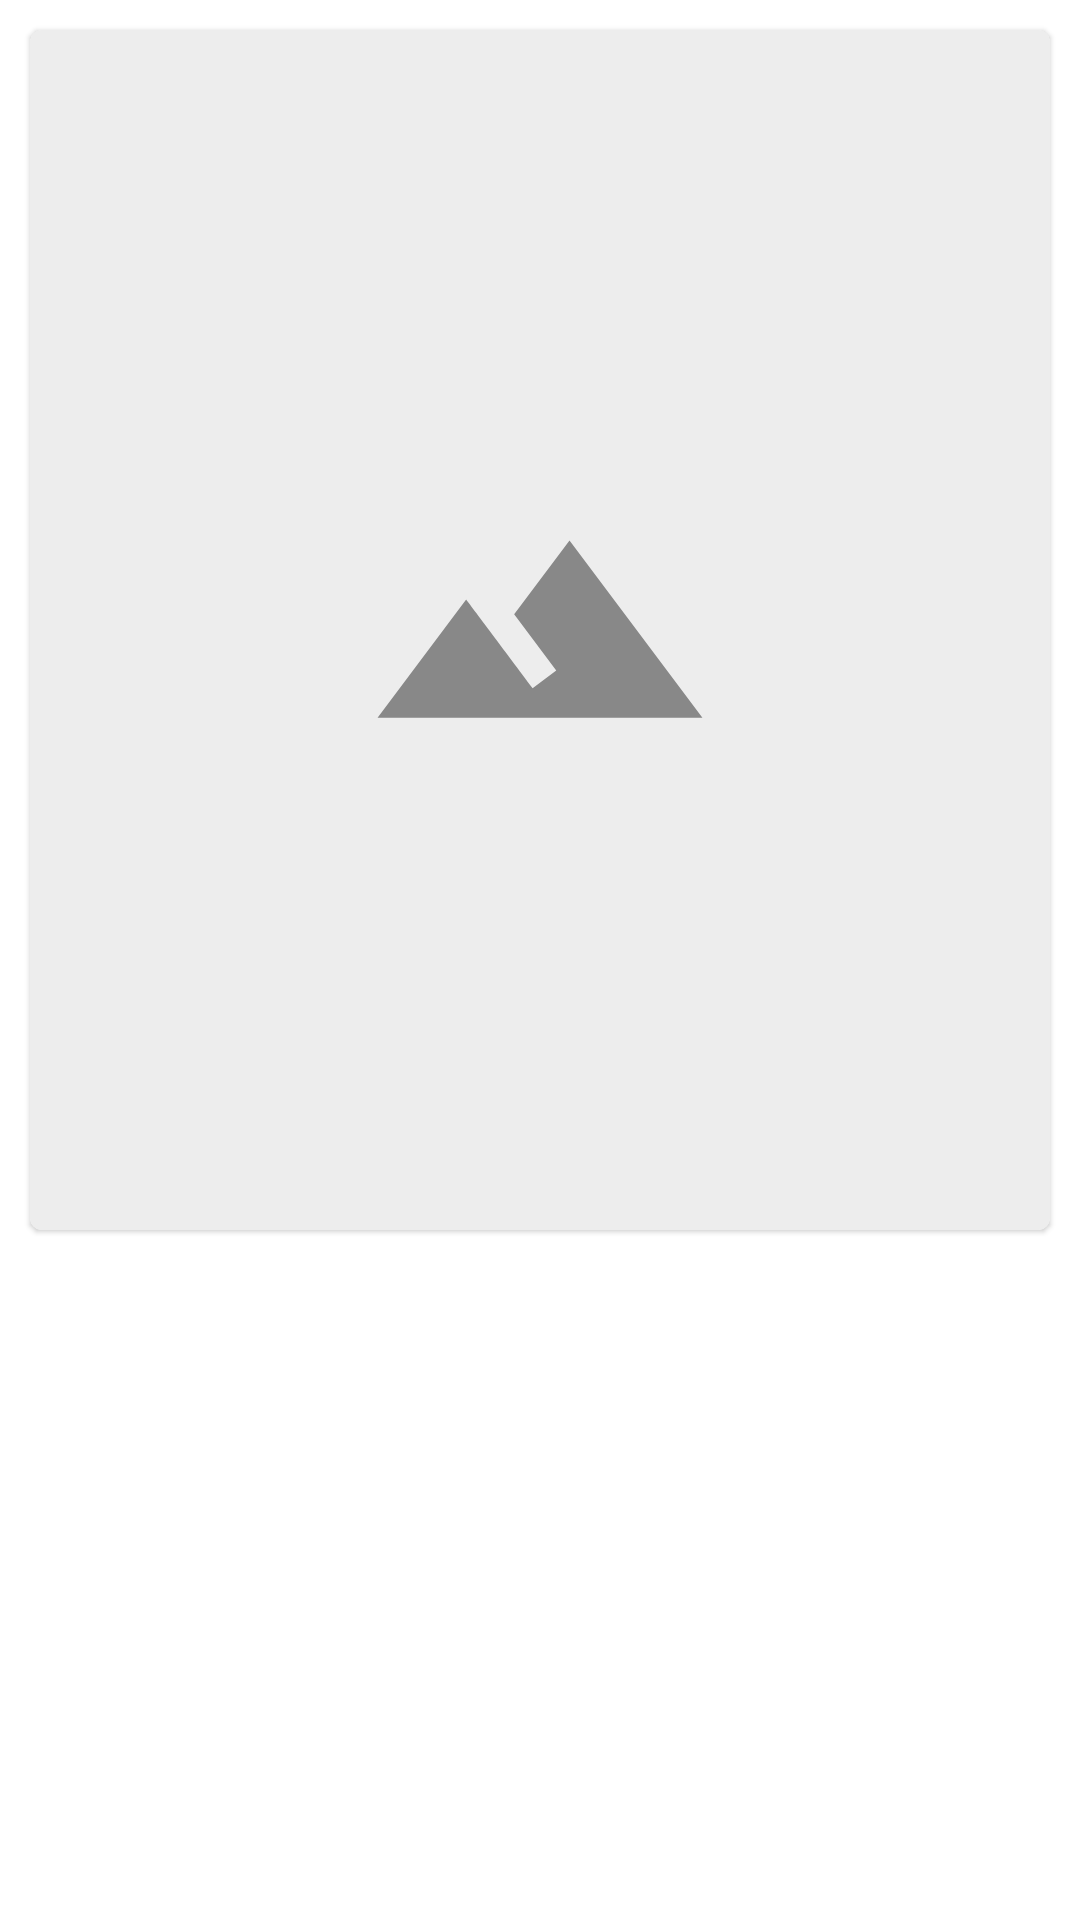

Layout XML and referenced resources for this Android screen:
<!-- AndroidManifest.xml: application theme Theme.AywaPet -->
<!-- res/layout/list_image.xml -->
<?xml version="1.0" encoding="utf-8"?>
<androidx.constraintlayout.widget.ConstraintLayout xmlns:android="http://schemas.android.com/apk/res/android"
    android:layout_width="match_parent"
    android:layout_height="match_parent"
    xmlns:app="http://schemas.android.com/apk/res-auto">

    <com.google.android.material.card.MaterialCardView
        android:layout_width="0dp"
        android:layout_height="wrap_content"
        android:layout_margin="10dp"
        app:layout_constraintEnd_toEndOf="parent"
        app:layout_constraintStart_toStartOf="parent"
        app:layout_constraintTop_toTopOf="parent">

        <ImageView
            android:id="@+id/pet_pictures"
            android:layout_width="match_parent"
            android:layout_height="400dp"
            android:scaleType="centerCrop"
            android:src="@drawable/ic_image_placeholder"
            app:layout_constraintEnd_toEndOf="parent"
            app:layout_constraintStart_toStartOf="parent"
            app:layout_constraintTop_toTopOf="parent" />

    </com.google.android.material.card.MaterialCardView>

</androidx.constraintlayout.widget.ConstraintLayout>
<!-- resources referenced by this layout -->
<resources>
  <!-- drawable ic_image_placeholder (drawable) -->
  <vector xmlns:android="http://schemas.android.com/apk/res/android"
      android:width="181dp"
      android:height="181dp"
      android:viewportWidth="181"
      android:viewportHeight="181">
    <path
        android:pathData="M0,0h181v181h-181z"
        android:fillColor="#EDEDED"/>
    <path
        android:pathData="M94.954,77L86.602,88.136L92.95,96.6L89.386,99.273C85.622,94.261 79.364,85.909 79.364,85.909L66,103.727H115L94.954,77Z"
        android:fillColor="#888888"/>
  </vector>
  <style name="Theme.AywaPet" parent="Theme.MaterialComponents.Light.DarkActionBar">
          
          <item name="colorPrimary">@color/purple_500</item>
          <item name="colorPrimaryVariant">@color/purple_700</item>
          <item name="colorOnPrimary">@color/white</item>
          
          <item name="colorSecondary">@color/teal_200</item>
          <item name="colorSecondaryVariant">@color/teal_700</item>
          <item name="colorOnSecondary">@color/black</item>
          
          <item name="android:statusBarColor" tools:targetApi="l">@color/grey_120</item>
          
          <item name="android:windowLightStatusBar">true</item>
          <item name="windowActionBar">false</item>
          <item name="windowNoTitle">true</item>
          <item name="toolbarStyle">@style/ToolbarTheme</item>
          <item name="fontFamily">@font/rubik_medium</item>
      </style>
  <color name="purple_500">#FF6200EE</color>
  <color name="purple_700">#FF3700B3</color>
  <color name="white">#FFFFFFFF</color>
  <color name="teal_200">#FF03DAC5</color>
  <color name="teal_700">#FF018786</color>
  <color name="black">#FF000000</color>
  <color name="grey_120">#F6F6F6</color>
  <style name="ToolbarTheme" parent="Widget.MaterialComponents.Toolbar.Surface">
          <item name="textAppearanceHeadline6">@style/TextAppearance.App.Headline6</item>
          <item name="textAppearanceSubtitle1">@style/TextAppearance.App.Subtitle1</item>
      </style>
  <style name="TextAppearance.App.Headline6" parent="TextAppearance.MaterialComponents.Headline6">
          <item name="fontFamily">@font/rubik_medium</item>
          <item name="android:fontFamily">@font/rubik_medium</item>
      </style>
  <style name="TextAppearance.App.Subtitle1" parent="TextAppearance.MaterialComponents.Subtitle1">
          <item name="fontFamily">@font/work_sans</item>
          <item name="android:fontFamily">@font/work_sans</item>
      </style>
</resources>
